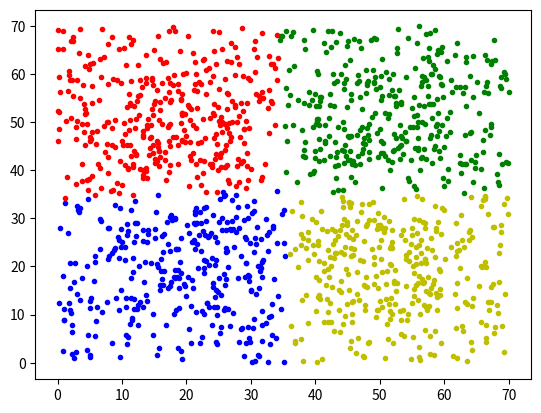

Write Python code to recreate this figure.
# coding=utf-8

'''
[redacted]
程序:kmeans算法
'''

import matplotlib.pyplot as plt
import random

#dotOringalNum为各个分类最初的大小
dotOringalNum=100
#dotAddNum最后测试点的数目
dotAddNum=1000

fig = plt.figure()
ax = fig.add_subplot(111)

sets=[]
colors=['b','g','r','y']

#第一个分类，颜色为蓝色，在左下角
a=[]
txx=0.0
tyy=0.0
for i in range(0,dotOringalNum):
	tx=float(random.randint(1000,3000))/100
	ty=float(random.randint(1000,3000))/100
	a.append([tx,ty])
	txx+=tx
	tyy+=ty
	#ax.plot([tx],[ty],color=colors[0],linestyle='',marker='.')
#a的第一个元素为a的各个元素xy值之合
a.insert(0,[txx,tyy])
sets.append(a)

#第二个分类，颜色为绿色，在右上角
b=[]
txx=0.0
tyy=0.0
for i in range(0,dotOringalNum):
	tx=float(random.randint(4000,6000))/100
	ty=float(random.randint(4000,6000))/100
	b.append([tx,ty])
	txx+=tx
	tyy+=ty
	#ax.plot([tx],[ty],color=colors[1],linestyle='',marker='.')
b.insert(0,[txx,tyy])
sets.append(b)

#第三个分类，颜色为红色，在左上角
c=[]
txx=0.0
tyy=0.0
for i in range(0,dotOringalNum):
	tx=float(random.randint(1000,3000))/100
	ty=float(random.randint(4000,6000))/100
	c.append([tx,ty])
	txx+=tx
	tyy+=ty
	#ax.plot([tx],[ty],color=colors[2],linestyle='',marker='.')
c.insert(0,[txx,tyy])
sets.append(c)


#第四个分类，颜色为黄色，在右下角
d=[]
txx=0
tyy=0
for i in range(0,dotOringalNum):
	tx=float(random.randint(4000,6000))/100
	ty=float(random.randint(1000,3000))/100
	d.append([tx,ty])
	txx+=tx
	tyy+=ty
	#ax.plot([tx],[ty],color=colors[3],linestyle='',marker='.')
d.insert(0,[txx,tyy])
sets.append(d)


#测试
for i in range(0,dotAddNum):
	tx=float(random.randint(0,7000))/100
	ty=float(random.randint(0,7000))/100
	dist=9000.0
	setBelong=0
	for j in range(0,4):
		length=len(sets[j])-1

		centX=sets[j][0][0]/length
		centY=sets[j][0][1]/length

		if (centX-tx)*(centX-tx)+(centY-ty)*(centY-ty)<dist:
			setBelong=j
			dist=(centX-tx)*(centX-tx)+(centY-ty)*(centY-ty)
   
	#ax.plot([tx],[ty],color=colors[setBelong],linestyle='',marker='.')
	sets[setBelong][0][0]+=tx
	sets[setBelong][0][1]+=ty
	sets[setBelong].append([tx,ty])

#输出所有的点
for i in range(0,4):
	tx=[]
	ty=[]
	for j in range(1,len(sets[i])):
		tx.append(sets[i][j][0])
		ty.append(sets[i][j][1])
	ax.plot(tx,ty,color=colors[i],linestyle='',marker='.')


plt.show()